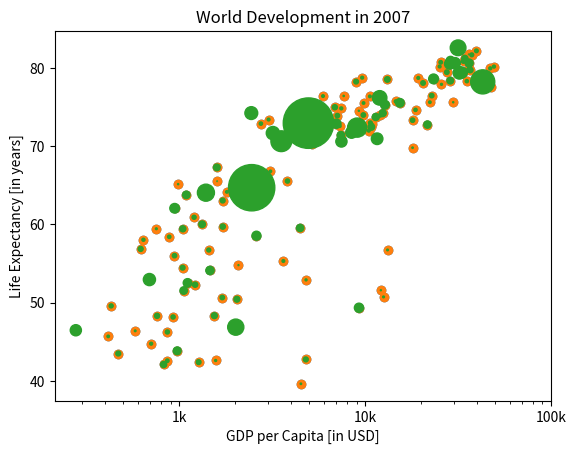

Recreate this plot in Python. (Note: this script raises an exception after producing the figure.)
import matplotlib.pyplot as plt

gdp_cap = [974.5803384, 5937.029525999998, 6223.367465, 4797.231267, 12779.37964, 34435.367439999995, 36126.4927, 29796.04834, 1391.253792, 33692.60508, 1441.284873, 3822.137084, 7446.298803, 12569.85177, 9065.800825, 10680.79282, 1217.032994, 430.0706916, 1713.778686, 2042.09524, 36319.23501, 706.016537, 1704.063724, 13171.63885, 4959.114854, 7006.580419, 986.1478792, 277.5518587, 3632.557798, 9645.06142, 1544.750112, 14619.222719999998, 8948.102923, 22833.30851, 35278.41874, 2082.4815670000007, 6025.3747520000015, 6873.262326000001, 5581.180998, 5728.353514, 12154.08975, 641.3695236000002, 690.8055759, 33207.0844, 30470.0167, 13206.48452, 752.7497265, 32170.37442, 1327.60891, 27538.41188, 5186.050003, 942.6542111, 579.2317429999998, 1201.637154, 3548.3308460000007, 39724.97867, 18008.94444, 36180.78919, 2452.210407, 3540.651564, 11605.71449, 4471.061906, 40675.99635, 25523.2771, 28569.7197, 7320.8802620000015, 31656.06806, 4519.461171, 1463.249282, 1593.06548, 23348.139730000006, 47306.98978, 10461.05868, 1569.331442, 414.5073415, 12057.49928, 1044.770126, 759.3499101, 12451.6558, 1042.581557, 1803.151496, 10956.99112, 11977.57496, 3095.7722710000007, 9253.896111, 3820.17523, 823.6856205, 944.0, 4811.060429, 1091.359778, 36797.93332, 25185.00911, 2749.320965, 619.6768923999998, 2013.977305, 49357.19017, 22316.19287, 2605.94758, 9809.185636, 4172.838464, 7408.905561, 3190.481016, 15389.924680000002, 20509.64777, 19328.70901, 7670.122558, 10808.47561, 863.0884639000002, 1598.435089, 21654.83194, 1712.472136, 9786.534714, 862.5407561000002, 47143.17964, 18678.31435, 25768.25759, 926.1410683, 9269.657808, 28821.0637, 3970.095407, 2602.394995, 4513.480643, 33859.74835, 37506.41907, 4184.548089, 28718.27684, 1107.482182, 7458.396326999998, 882.9699437999999, 18008.50924, 7092.923025, 8458.276384, 1056.380121, 33203.26128, 42951.65309, 10611.46299, 11415.80569, 2441.576404, 3025.349798, 2280.769906, 1271.211593, 469.70929810000007]
life_exp = [43.828, 76.423, 72.301, 42.731, 75.32, 81.235, 79.829, 75.635, 64.062, 79.441, 56.728, 65.554, 74.852, 50.728, 72.39, 73.005, 52.295, 49.58, 59.723, 50.43, 80.653, 44.74100000000001, 50.651, 78.553, 72.961, 72.889, 65.152, 46.462, 55.322, 78.782, 48.328, 75.748, 78.273, 76.486, 78.332, 54.791, 72.235, 74.994, 71.33800000000002, 71.878, 51.57899999999999, 58.04, 52.947, 79.313, 80.657, 56.735, 59.448, 79.406, 60.022, 79.483, 70.259, 56.007, 46.38800000000001, 60.916, 70.19800000000001, 82.208, 73.33800000000002, 81.757, 64.69800000000001, 70.65, 70.964, 59.545, 78.885, 80.745, 80.546, 72.567, 82.603, 72.535, 54.11, 67.297, 78.623, 77.58800000000002, 71.993, 42.592, 45.678, 73.952, 59.44300000000001, 48.303, 74.241, 54.467, 64.164, 72.801, 76.195, 66.803, 74.543, 71.164, 42.082, 62.069, 52.90600000000001, 63.785, 79.762, 80.204, 72.899, 56.867, 46.859, 80.196, 75.64, 65.483, 75.53699999999998, 71.752, 71.421, 71.688, 75.563, 78.098, 78.74600000000002, 76.442, 72.476, 46.242, 65.528, 72.777, 63.062, 74.002, 42.56800000000001, 79.972, 74.663, 77.926, 48.159, 49.339, 80.941, 72.396, 58.556, 39.613, 80.884, 81.70100000000002, 74.143, 78.4, 52.517, 70.616, 58.42, 69.819, 73.923, 71.777, 51.542, 79.425, 78.242, 76.384, 73.747, 74.249, 73.422, 62.698, 42.38399999999999, 43.487]

# Basic scatter plot, log scale
plt.scatter(gdp_cap, life_exp)
plt.xscale('log') 

# Strings
xlab = 'GDP per Capita [in USD]'
ylab = 'Life Expectancy [in years]'
title = 'World Development in 2007'

# Add axis labels



# Add title


# After customizing, display the plot


# Scatter plot
plt.scatter(gdp_cap, life_exp)

# Previous customizations
plt.xscale('log') 
plt.xlabel('GDP per Capita [in USD]')
plt.ylabel('Life Expectancy [in years]')
plt.title('World Development in 2007')

# Definition of tick_val and tick_lab


# Adapt the ticks on the x-axis


# After customizing, display the plot


pop = [31.889923, 3.600523, 33.333216, 12.420476, 40.301927, 20.434176, 8.199783, 0.708573, 150.448339, 10.392226, 8.078314, 9.119152, 4.552198, 1.639131, 190.010647, 7.322858, 14.326203, 8.390505, 14.131858, 17.696293, 33.390141, 4.369038, 10.238807, 16.284741, 1318.683096, 44.22755, 0.71096, 64.606759, 3.80061, 4.133884, 18.013409, 4.493312, 11.416987, 10.228744, 5.46812, 0.496374, 9.319622, 13.75568, 80.264543, 6.939688, 0.551201, 4.906585, 76.511887, 5.23846, 61.083916, 1.454867, 1.688359, 82.400996, 22.873338, 10.70629, 12.572928, 9.947814, 1.472041, 8.502814, 7.483763, 6.980412, 9.956108, 0.301931, 1110.396331, 223.547, 69.45357, 27.499638, 4.109086, 6.426679, 58.147733, 2.780132, 127.467972, 6.053193, 35.610177, 23.301725, 49.04479, 2.505559, 3.921278, 2.012649, 3.193942, 6.036914, 19.167654, 13.327079, 24.821286, 12.031795, 3.270065, 1.250882, 108.700891, 2.874127, 0.684736, 33.757175, 19.951656, 47.76198, 2.05508, 28.90179, 16.570613, 4.115771, 5.675356, 12.894865, 135.031164, 4.627926, 3.204897, 169.270617, 3.242173, 6.667147, 28.674757, 91.077287, 38.518241, 10.642836, 3.942491, 0.798094, 22.276056, 8.860588, 0.199579, 27.601038, 12.267493, 10.150265, 6.144562, 4.553009, 5.447502, 2.009245, 9.118773, 43.997828, 40.448191, 20.378239, 42.292929, 1.133066, 9.031088, 7.554661, 19.314747, 23.174294, 38.13964, 65.068149, 5.701579, 1.056608, 10.276158, 71.158647, 29.170398, 60.776238, 301.139947, 3.447496, 26.084662, 85.262356, 4.018332, 22.211743, 11.746035, 12.311143]


# Import numpy as np


# Store pop as a numpy array: np_pop


# Double np_pop


# Update: set s argument to np_pop
plt.scatter(gdp_cap, life_exp, s = pop)

# Previous customizations
plt.xscale('log') 
plt.xlabel('GDP per Capita [in USD]')
plt.ylabel('Life Expectancy [in years]')
plt.title('World Development in 2007')
plt.xticks([1000, 10000, 100000],['1k', '10k', '100k'])

# Display the plot
plt.show()

col = ['red', 'green', 'blue', 'blue', 'yellow', 'black', 'green', 'red', 'red', 'green', 'blue', 'yellow', 'green', 'blue', 'yellow', 'green', 'blue', 'blue', 'red', 'blue', 'yellow', 'blue', 'blue', 'yellow', 'red', 'yellow', 'blue', 'blue', 'blue', 'yellow', 'blue', 'green', 'yellow', 'green', 'green', 'blue', 'yellow', 'yellow', 'blue', 'yellow', 'blue', 'blue', 'blue', 'green', 'green', 'blue', 'blue', 'green', 'blue', 'green', 'yellow', 'blue', 'blue', 'yellow', 'yellow', 'red', 'green', 'green', 'red', 'red', 'red', 'red', 'green', 'red', 'green', 'yellow', 'red', 'red', 'blue', 'red', 'red', 'red', 'red', 'blue', 'blue', 'blue', 'blue', 'blue', 'red', 'blue', 'blue', 'blue', 'yellow', 'red', 'green', 'blue', 'blue', 'red', 'blue', 'red', 'green', 'black', 'yellow', 'blue', 'blue', 'green', 'red', 'red', 'yellow', 'yellow', 'yellow', 'red', 'green', 'green', 'yellow', 'blue', 'green', 'blue', 'blue', 'red', 'blue', 'green', 'blue', 'red', 'green', 'green', 'blue', 'blue', 'green', 'red', 'blue', 'blue', 'green', 'green', 'red', 'red', 'blue', 'red', 'blue', 'yellow', 'blue', 'green', 'blue', 'green', 'yellow', 'yellow', 'yellow', 'red', 'red', 'red', 'blue', 'blue']

# Specify c and alpha inside plt.scatter()
plt.scatter(x = gdp_cap, y = life_exp, s = np.array(pop) * 2)

# Previous customizations
plt.xscale('log') 
plt.xlabel('GDP per Capita [in USD]')
plt.ylabel('Life Expectancy [in years]')
plt.title('World Development in 2007')
plt.xticks([1000,10000,100000], ['1k','10k','100k'])

# Show the plot
plt.show()

# Scatter plot
plt.scatter(x = gdp_cap, y = life_exp, s = np.array(pop) * 2, c = col, alpha = 0.8)

# Previous customizations
plt.xscale('log') 
plt.xlabel('GDP per Capita [in USD]')
plt.ylabel('Life Expectancy [in years]')
plt.title('World Development in 2007')
plt.xticks([1000,10000,100000], ['1k','10k','100k'])

# Additional customizations

# Add grid() call


# Show the plot
plt.show()